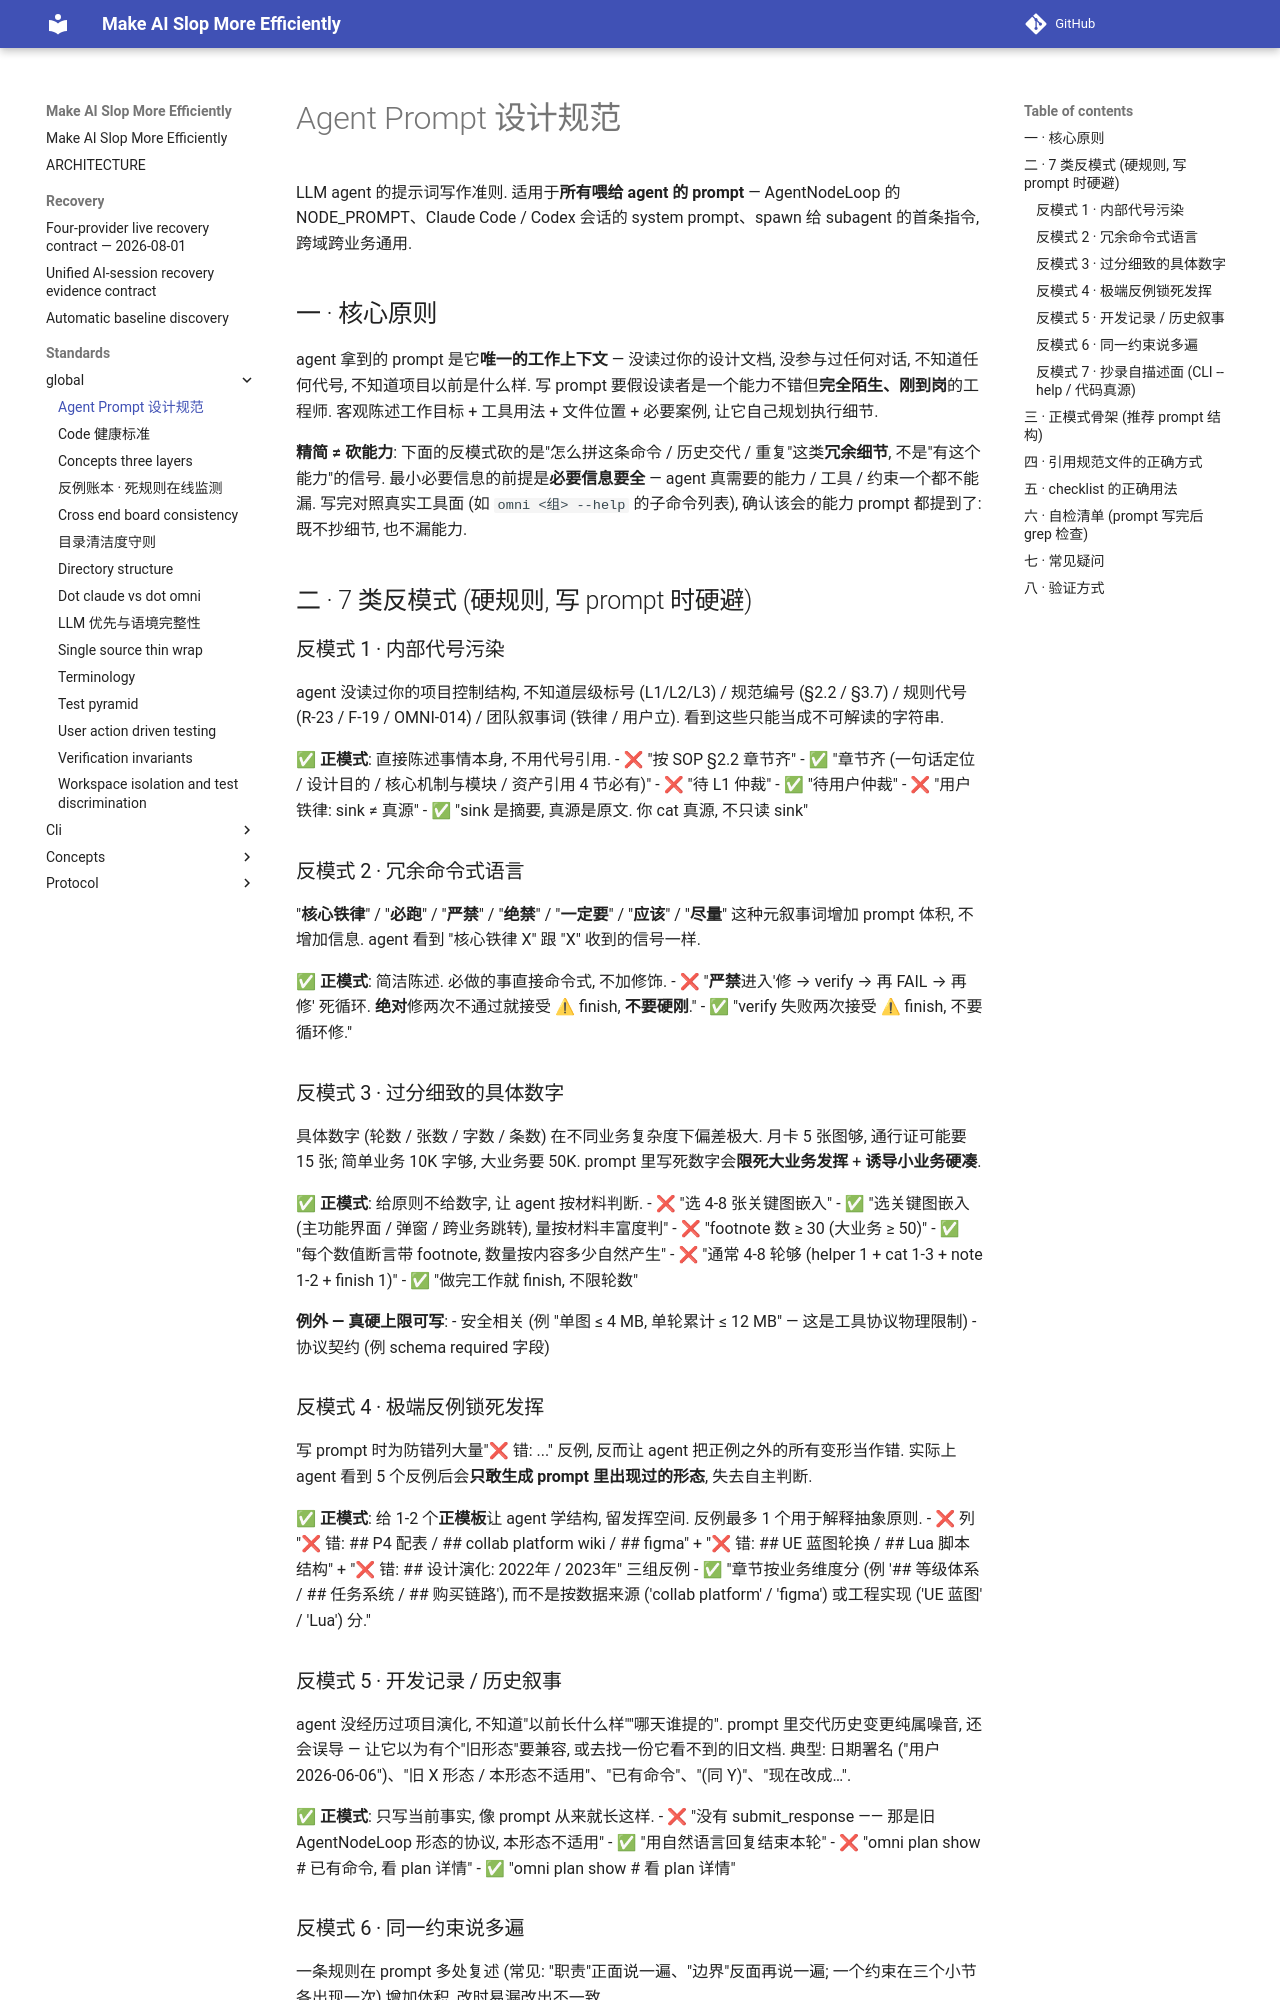

repository: ColorC/make-ai-slop-more-efficiently · page: standards/_global/agent_prompt_design/index.html · generator: mkdocs

# Agent Prompt 设计规范

LLM agent 的提示词写作准则. 适用于**所有喂给 agent 的 prompt** — AgentNodeLoop 的 NODE_PROMPT、Claude Code / Codex 会话的 system prompt、spawn 给 subagent 的首条指令, 跨域跨业务通用.

## 一 · 核心原则

agent 拿到的 prompt 是它**唯一的工作上下文** — 没读过你的设计文档, 没参与过任何对话, 不知道任何代号, 不知道项目以前是什么样. 写 prompt 要假设读者是一个能力不错但**完全陌生、刚到岗**的工程师. 客观陈述工作目标 + 工具用法 + 文件位置 + 必要案例, 让它自己规划执行细节.

**精简 ≠ 砍能力**: 下面的反模式砍的是"怎么拼这条命令 / 历史交代 / 重复"这类**冗余细节**, 不是"有这个能力"的信号. 最小必要信息的前提是**必要信息要全** — agent 真需要的能力 / 工具 / 约束一个都不能漏. 写完对照真实工具面 (如 `omni <组> --help` 的子命令列表), 确认该会的能力 prompt 都提到了: 既不抄细节, 也不漏能力.

## 二 · 7 类反模式 (硬规则, 写 prompt 时硬避)

### 反模式 1 · 内部代号污染

agent 没读过你的项目控制结构, 不知道层级标号 (L1/L2/L3) / 规范编号 (§2.2 / §3.7) / 规则代号 (R-23 / F-19 / OMNI-014) / 团队叙事词 (铁律 / 用户立). 看到这些只能当成不可解读的字符串.

✅ **正模式**: 直接陈述事情本身, 不用代号引用.
- ❌ "按 SOP §2.2 章节齐"
- ✅ "章节齐 (一句话定位 / 设计目的 / 核心机制与模块 / 资产引用 4 节必有)"
- ❌ "待 L1 仲裁"
- ✅ "待用户仲裁"
- ❌ "用户铁律: sink ≠ 真源"
- ✅ "sink 是摘要, 真源是原文. 你 cat 真源, 不只读 sink"

### 反模式 2 · 冗余命令式语言

"**核心铁律**" / "**必跑**" / "**严禁**" / "**绝禁**" / "**一定要**" / "**应该**" / "**尽量**" 这种元叙事词增加 prompt 体积, 不增加信息. agent 看到 "核心铁律 X" 跟 "X" 收到的信号一样.

✅ **正模式**: 简洁陈述. 必做的事直接命令式, 不加修饰.
- ❌ "**严禁**进入'修 → verify → 再 FAIL → 再修' 死循环. **绝对**修两次不通过就接受 ⚠ finish, **不要硬刚**."
- ✅ "verify 失败两次接受 ⚠ finish, 不要循环修."

### 反模式 3 · 过分细致的具体数字

具体数字 (轮数 / 张数 / 字数 / 条数) 在不同业务复杂度下偏差极大. 月卡 5 张图够, 通行证可能要 15 张; 简单业务 10K 字够, 大业务要 50K. prompt 里写死数字会**限死大业务发挥** + **诱导小业务硬凑**.

✅ **正模式**: 给原则不给数字, 让 agent 按材料判断.
- ❌ "选 4-8 张关键图嵌入"
- ✅ "选关键图嵌入 (主功能界面 / 弹窗 / 跨业务跳转), 量按材料丰富度判"
- ❌ "footnote 数 ≥ 30 (大业务 ≥ 50)"
- ✅ "每个数值断言带 footnote, 数量按内容多少自然产生"
- ❌ "通常 4-8 轮够 (helper 1 + cat 1-3 + note 1-2 + finish 1)"
- ✅ "做完工作就 finish, 不限轮数"

**例外 — 真硬上限可写**:
- 安全相关 (例 "单图 ≤ 4 MB, 单轮累计 ≤ 12 MB" — 这是工具协议物理限制)
- 协议契约 (例 schema required 字段)

### 反模式 4 · 极端反例锁死发挥

写 prompt 时为防错列大量"❌ 错: ..." 反例, 反而让 agent 把正例之外的所有变形当作错. 实际上 agent 看到 5 个反例后会**只敢生成 prompt 里出现过的形态**, 失去自主判断.

✅ **正模式**: 给 1-2 个**正模板**让 agent 学结构, 留发挥空间. 反例最多 1 个用于解释抽象原则.
- ❌ 列 "❌ 错: ## P4 配表 / ## collab platform wiki / ## figma" + "❌ 错: ## UE 蓝图轮换 / ## Lua 脚本结构" + "❌ 错: ## 设计演化: 2022年 / 2023年" 三组反例
- ✅ "章节按业务维度分 (例 '## 等级体系 / ## 任务系统 / ## 购买链路'), 而不是按数据来源 ('collab platform' / 'figma') 或工程实现 ('UE 蓝图' / 'Lua') 分."
